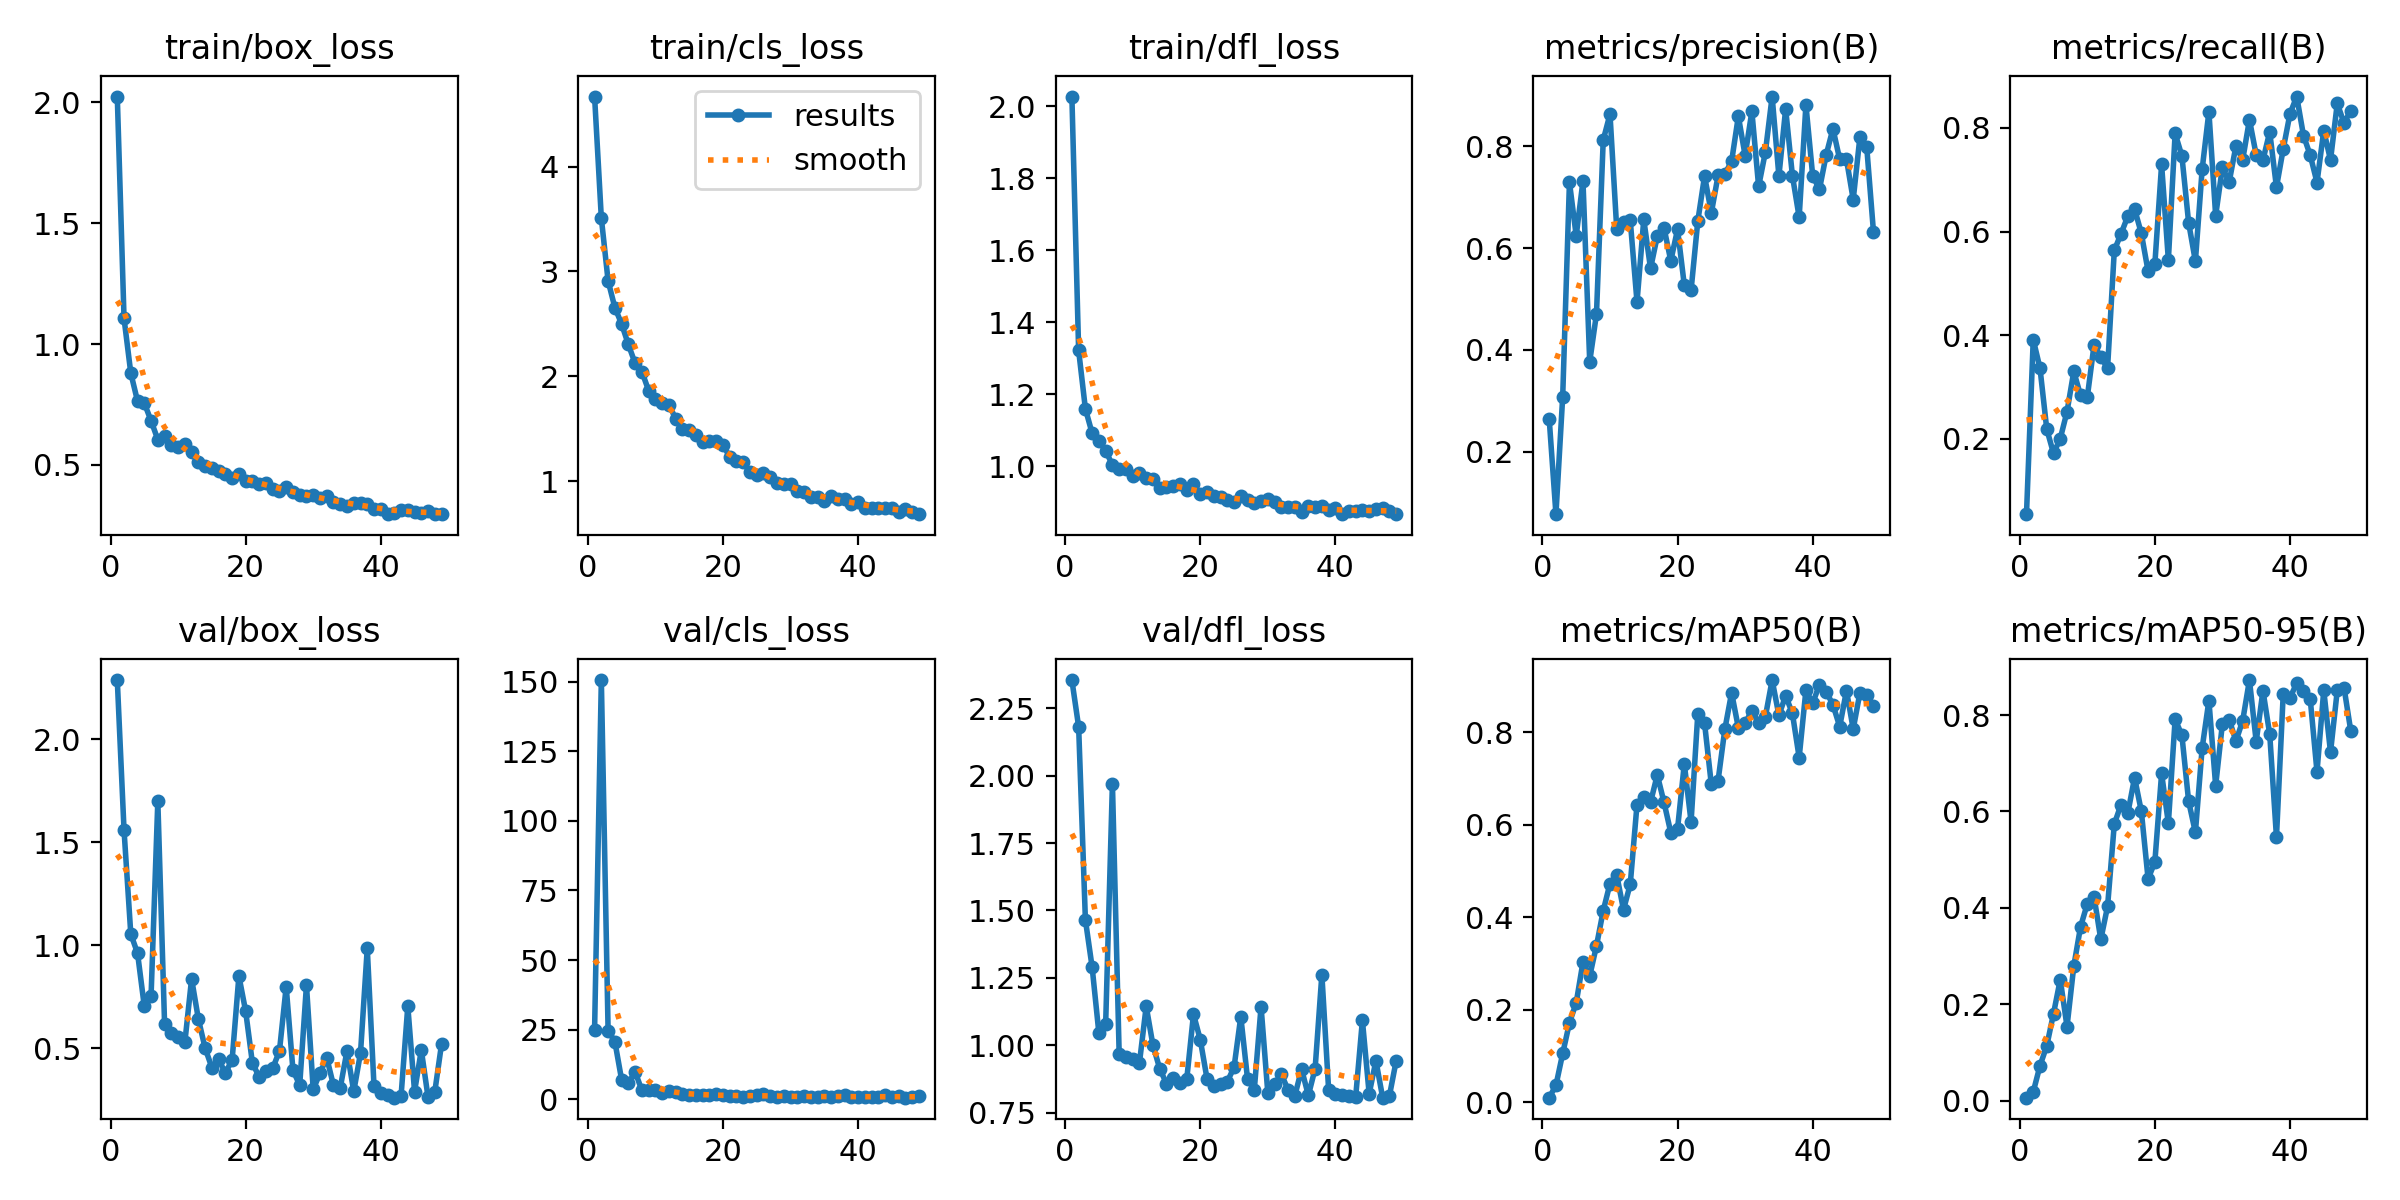

The data file committed next to this chart (first rows):
epoch, time, train/box_loss, train/cls_loss, train/dfl_loss, metrics/precision(B), metrics/recall(B), metrics/mAP50(B), metrics/mAP50-95(B), val/box_loss, val/cls_loss, val/dfl_loss, lr/pg0, lr/pg1, lr/pg2
1, 32.12, 2.024, 4.669, 2.026, 0.2647, 0.05429, 0.01013, 0.0064, 2.286, 25.04, 2.354, 0.00019, 0.00019, 0.08119
2, 61.32, 1.106, 3.509, 1.322, 0.077, 0.3914, 0.03675, 0.0183, 1.557, 150.5, 2.181, 0.0003861, 0.0003861, 0.06139
3, 91.03, 0.88, 2.91, 1.159, 0.308, 0.3362, 0.1056, 0.0726, 1.054, 24.69, 1.465, 0.0005783, 0.0005783, 0.04158
4, 120.2, 0.7637, 2.656, 1.091, 0.7296, 0.2186, 0.1719, 0.1139, 0.9605, 20.78, 1.289, 0.0007665, 0.0007665, 0.02177
5, 149.7, 0.756, 2.499, 1.07, 0.6244, 0.1718, 0.2151, 0.1806, 0.7026, 7.079, 1.044, 0.0009508, 0.0009508, 0.001951
6, 179.8, 0.6826, 2.303, 1.043, 0.7319, 0.2002, 0.303, 0.2514, 0.7526, 5.785, 1.08, 0.0009505, 0.0009505, 0.0009505
7, 211, 0.6048, 2.124, 1.003, 0.3766, 0.2523, 0.273, 0.1539, 1.699, 9.912, 1.971, 0.0009406, 0.0009406, 0.0009406
8, 244.3, 0.619, 2.045, 0.9921, 0.4708, 0.3299, 0.3382, 0.279, 0.6182, 3.267, 0.9663, 0.0009307, 0.0009307, 0.0009307
9, 277.9, 0.5844, 1.863, 0.9922, 0.8127, 0.2839, 0.4139, 0.3607, 0.5715, 3.284, 0.9553, 0.0009208, 0.0009208, 0.0009208
10, 313.7, 0.5731, 1.78, 0.9724, 0.8634, 0.2802, 0.4728, 0.4084, 0.5525, 3.329, 0.951, 0.0009109, 0.0009109, 0.0009109
11, 349.4, 0.5883, 1.744, 0.9799, 0.6375, 0.3809, 0.491, 0.423, 0.528, 2.288, 0.935, 0.000901, 0.000901, 0.000901
12, 386.8, 0.5537, 1.73, 0.9685, 0.6524, 0.3579, 0.416, 0.3346, 0.8362, 2.93, 1.145, 0.0008911, 0.0008911, 0.0008911
13, 423.9, 0.511, 1.594, 0.9639, 0.6544, 0.3362, 0.4712, 0.403, 0.6416, 2.734, 1, 0.0008812, 0.0008812, 0.0008812
14, 460.5, 0.496, 1.492, 0.9406, 0.4941, 0.5637, 0.6434, 0.5741, 0.5, 1.911, 0.9135, 0.0008713, 0.0008713, 0.0008713
15, 500.6, 0.4886, 1.485, 0.9412, 0.6566, 0.5959, 0.6604, 0.6144, 0.4058, 1.57, 0.8581, 0.0008614, 0.0008614, 0.0008614
16, 539.2, 0.475, 1.435, 0.9453, 0.56, 0.6296, 0.648, 0.5967, 0.4459, 1.704, 0.8791, 0.0008515, 0.0008515, 0.0008515
17, 575.4, 0.4634, 1.374, 0.9501, 0.6236, 0.6436, 0.7074, 0.6702, 0.3788, 1.446, 0.8597, 0.0008416, 0.0008416, 0.0008416
18, 614, 0.447, 1.382, 0.9343, 0.6395, 0.5964, 0.6478, 0.6003, 0.4442, 1.448, 0.8743, 0.0008317, 0.0008317, 0.0008317
19, 652.1, 0.4627, 1.378, 0.9492, 0.5752, 0.5234, 0.5827, 0.4601, 0.8503, 1.887, 1.115, 0.0008218, 0.0008218, 0.0008218
20, 696.4, 0.4355, 1.345, 0.9229, 0.637, 0.5372, 0.591, 0.4953, 0.6791, 1.595, 1.021, 0.0008119, 0.0008119, 0.0008119
21, 740.5, 0.4338, 1.232, 0.9293, 0.5272, 0.7295, 0.7312, 0.6788, 0.4279, 1.215, 0.8762, 0.000802, 0.000802, 0.000802
22, 790.7, 0.4202, 1.19, 0.9164, 0.5171, 0.545, 0.6058, 0.5755, 0.3602, 1.302, 0.8505, 0.0007921, 0.0007921, 0.0007921
23, 832, 0.4266, 1.179, 0.9153, 0.6536, 0.7894, 0.8399, 0.7912, 0.3889, 0.9998, 0.8576, 0.0007822, 0.0007822, 0.0007822
24, 874.7, 0.4025, 1.083, 0.907, 0.7419, 0.7461, 0.8186, 0.7583, 0.4018, 1.277, 0.8652, 0.0007723, 0.0007723, 0.0007723
25, 916.4, 0.3918, 1.059, 0.9007, 0.6694, 0.6171, 0.6867, 0.621, 0.4858, 1.499, 0.9184, 0.0007624, 0.0007624, 0.0007624
26, 959.6, 0.4075, 1.074, 0.9163, 0.743, 0.5426, 0.6953, 0.5566, 0.7983, 1.928, 1.106, 0.0007525, 0.0007525, 0.0007525
27, 1001, 0.3887, 1.039, 0.9068, 0.746, 0.72, 0.806, 0.7315, 0.3933, 1.09, 0.8752, 0.0007426, 0.0007426, 0.0007426
28, 1045, 0.375, 0.9843, 0.899, 0.7706, 0.8313, 0.8848, 0.8301, 0.3203, 0.958, 0.8355, 0.0007327, 0.0007327, 0.0007327
29, 1087, 0.3704, 0.9684, 0.9047, 0.8594, 0.6307, 0.809, 0.6535, 0.8053, 1.392, 1.143, 0.0007228, 0.0007228, 0.0007228
30, 1131, 0.3738, 0.9682, 0.9079, 0.782, 0.7239, 0.8192, 0.7822, 0.2999, 0.9069, 0.8237, 0.0007129, 0.0007129, 0.0007129
31, 1175, 0.3638, 0.9082, 0.9012, 0.869, 0.6955, 0.8462, 0.7907, 0.3783, 1.02, 0.8552, 0.000703, 0.000703, 0.000703
32, 1224, 0.3707, 0.8984, 0.8879, 0.7214, 0.7652, 0.8199, 0.746, 0.4537, 1.099, 0.8929, 0.0006931, 0.0006931, 0.0006931
33, 1270, 0.3455, 0.8475, 0.8862, 0.7891, 0.7386, 0.8333, 0.7881, 0.3193, 0.9955, 0.8351, 0.0006832, 0.0006832, 0.0006832
34, 1312, 0.3376, 0.8499, 0.8866, 0.8981, 0.8159, 0.9123, 0.8726, 0.3072, 0.7075, 0.8129, 0.0006733, 0.0006733, 0.0006733
35, 1361, 0.3291, 0.8112, 0.8731, 0.7417, 0.7479, 0.8363, 0.7451, 0.487, 1.186, 0.9113, 0.0006634, 0.0006634, 0.0006634
36, 1403, 0.3428, 0.8556, 0.8885, 0.8736, 0.738, 0.8783, 0.8507, 0.2901, 0.7027, 0.8144, 0.0006535, 0.0006535, 0.0006535
37, 1454, 0.3436, 0.8293, 0.8866, 0.7427, 0.7924, 0.8402, 0.7605, 0.4764, 1.228, 0.9132, 0.0006436, 0.0006436, 0.0006436
38, 1503, 0.3399, 0.8271, 0.8896, 0.6607, 0.6856, 0.7449, 0.5468, 0.9846, 1.688, 1.262, 0.0006337, 0.0006337, 0.0006337
39, 1556, 0.3193, 0.7784, 0.8771, 0.8816, 0.7593, 0.8907, 0.8437, 0.3144, 0.7704, 0.8358, 0.0006238, 0.0006238, 0.0006238
40, 1606, 0.3197, 0.8045, 0.8832, 0.7426, 0.8274, 0.8619, 0.8357, 0.2841, 0.7844, 0.8198, 0.0006139, 0.0006139, 0.0006139
41, 1651, 0.2985, 0.7397, 0.8668, 0.7154, 0.8607, 0.9024, 0.8662, 0.2731, 0.753, 0.8164, 0.000604, 0.000604, 0.000604
42, 1696, 0.2994, 0.7473, 0.8764, 0.7835, 0.7853, 0.887, 0.8504, 0.2597, 0.7931, 0.8106, 0.0005941, 0.0005941, 0.0005941
43, 1743, 0.3152, 0.7445, 0.8759, 0.8348, 0.7472, 0.8589, 0.8329, 0.267, 0.9204, 0.8079, 0.0005842, 0.0005842, 0.0005842
44, 1786, 0.315, 0.7427, 0.8792, 0.7746, 0.6947, 0.8116, 0.6822, 0.7037, 1.577, 1.093, 0.0005743, 0.0005743, 0.0005743
45, 1827, 0.3049, 0.7475, 0.8768, 0.7749, 0.7951, 0.8893, 0.8516, 0.2893, 0.8068, 0.8202, 0.0005644, 0.0005644, 0.0005644
46, 1871, 0.3008, 0.7003, 0.8801, 0.6956, 0.7381, 0.8065, 0.7229, 0.4907, 1.124, 0.9428, 0.0005545, 0.0005545, 0.0005545
47, 1914, 0.308, 0.7317, 0.8834, 0.8196, 0.8474, 0.8852, 0.8513, 0.2613, 0.6296, 0.8059, 0.0005446, 0.0005446, 0.0005446
48, 1956, 0.2963, 0.7061, 0.8747, 0.7988, 0.8094, 0.8801, 0.857, 0.2892, 0.7853, 0.8127, 0.0005347, 0.0005347, 0.0005347
49, 2001, 0.2988, 0.6838, 0.8671, 0.6317, 0.8337, 0.8565, 0.7669, 0.5212, 1.149, 0.9428, 0.0005248, 0.0005248, 0.0005248
